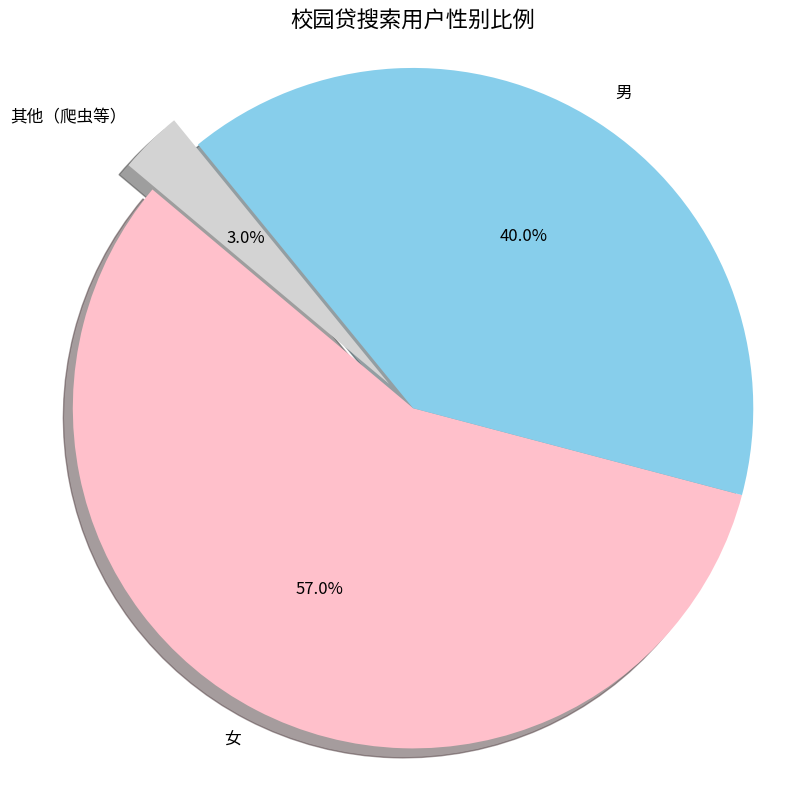

This figure's Python source:
import matplotlib.pyplot as plt

# 性别比例数据
labels = ["女", "男", "其他（爬虫等）"]
sizes = [57, 40, 3]  # 调整了"其他"比例以保证总和为100%
colors = ["#FFC0CB", "#87CEEB", "#D3D3D3"]  # 粉色(女)、浅蓝色(男)、浅灰色(其他)

# 创建画布
plt.figure(figsize=(8, 8))

# 绘制饼图
plt.pie(sizes, 
        labels=labels, 
        autopct='%1.1f%%',  # 显示百分比
        startangle=140,  # 起始角度
        colors=colors,
        explode=(0, 0, 0.1),  # 突出显示"其他"类别
        shadow=True,  # 添加阴影
        textprops={'fontsize': 12}  # 设置文本大小
       )

# 设置标题和等比例显示
plt.title("校园贷搜索用户性别比例", fontsize=16)
plt.axis('equal')  # 保证饼图是正圆形

# 显示图形
plt.tight_layout()
plt.show()
